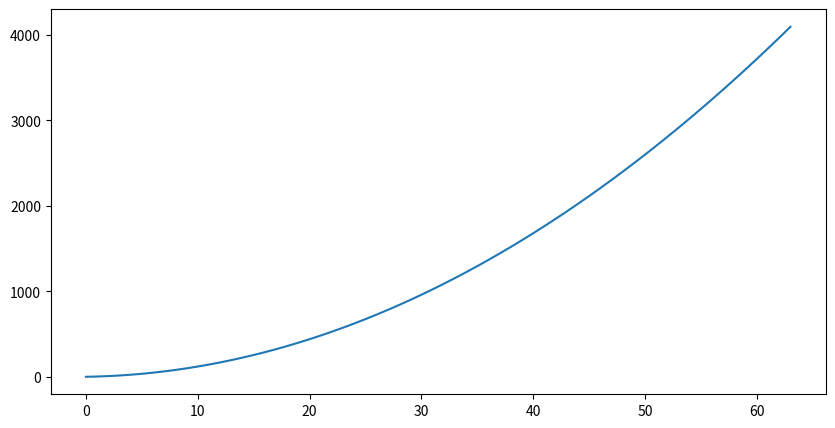

Here is the Python script that generated this plot: (Note: this script raises an exception after producing the figure.)

import matplotlib.pyplot as plt
import matplotlib.ticker as ticker

labels = ['Label_{}'.format(i) for i in range(1, 65)]


def custom_tick_locator(fig,n_ticks):
    # Function to select the subset of tick locations based on the width of the plot
    num_labels = len(labels)
    tick_step = max(num_labels // n_ticks, 1)
    return range(0, num_labels, tick_step)

# Create a figure and axis
fig, ax = plt.subplots(figsize=(10, 5))  # Adjust figsize as needed

# Plot your data (replace 'data' with your actual data)
data = [i**2 for i in range(1, 65)]
ax.plot(data)

# Get the current figure width
fig_width = fig.get_figwidth()

# Set the x-axis tick locator
ax.xaxis.set_major_locator(ticker.FixedLocator(custom_tick_locator(fig_width)))

# Set the tick labels using the subset of labels
ax.set_xticklabels([labels[i] for i in custom_tick_locator(fig_width)])

# Rotate the tick labels if needed
plt.xticks(rotation=45)

# Show the plot
plt.show()
